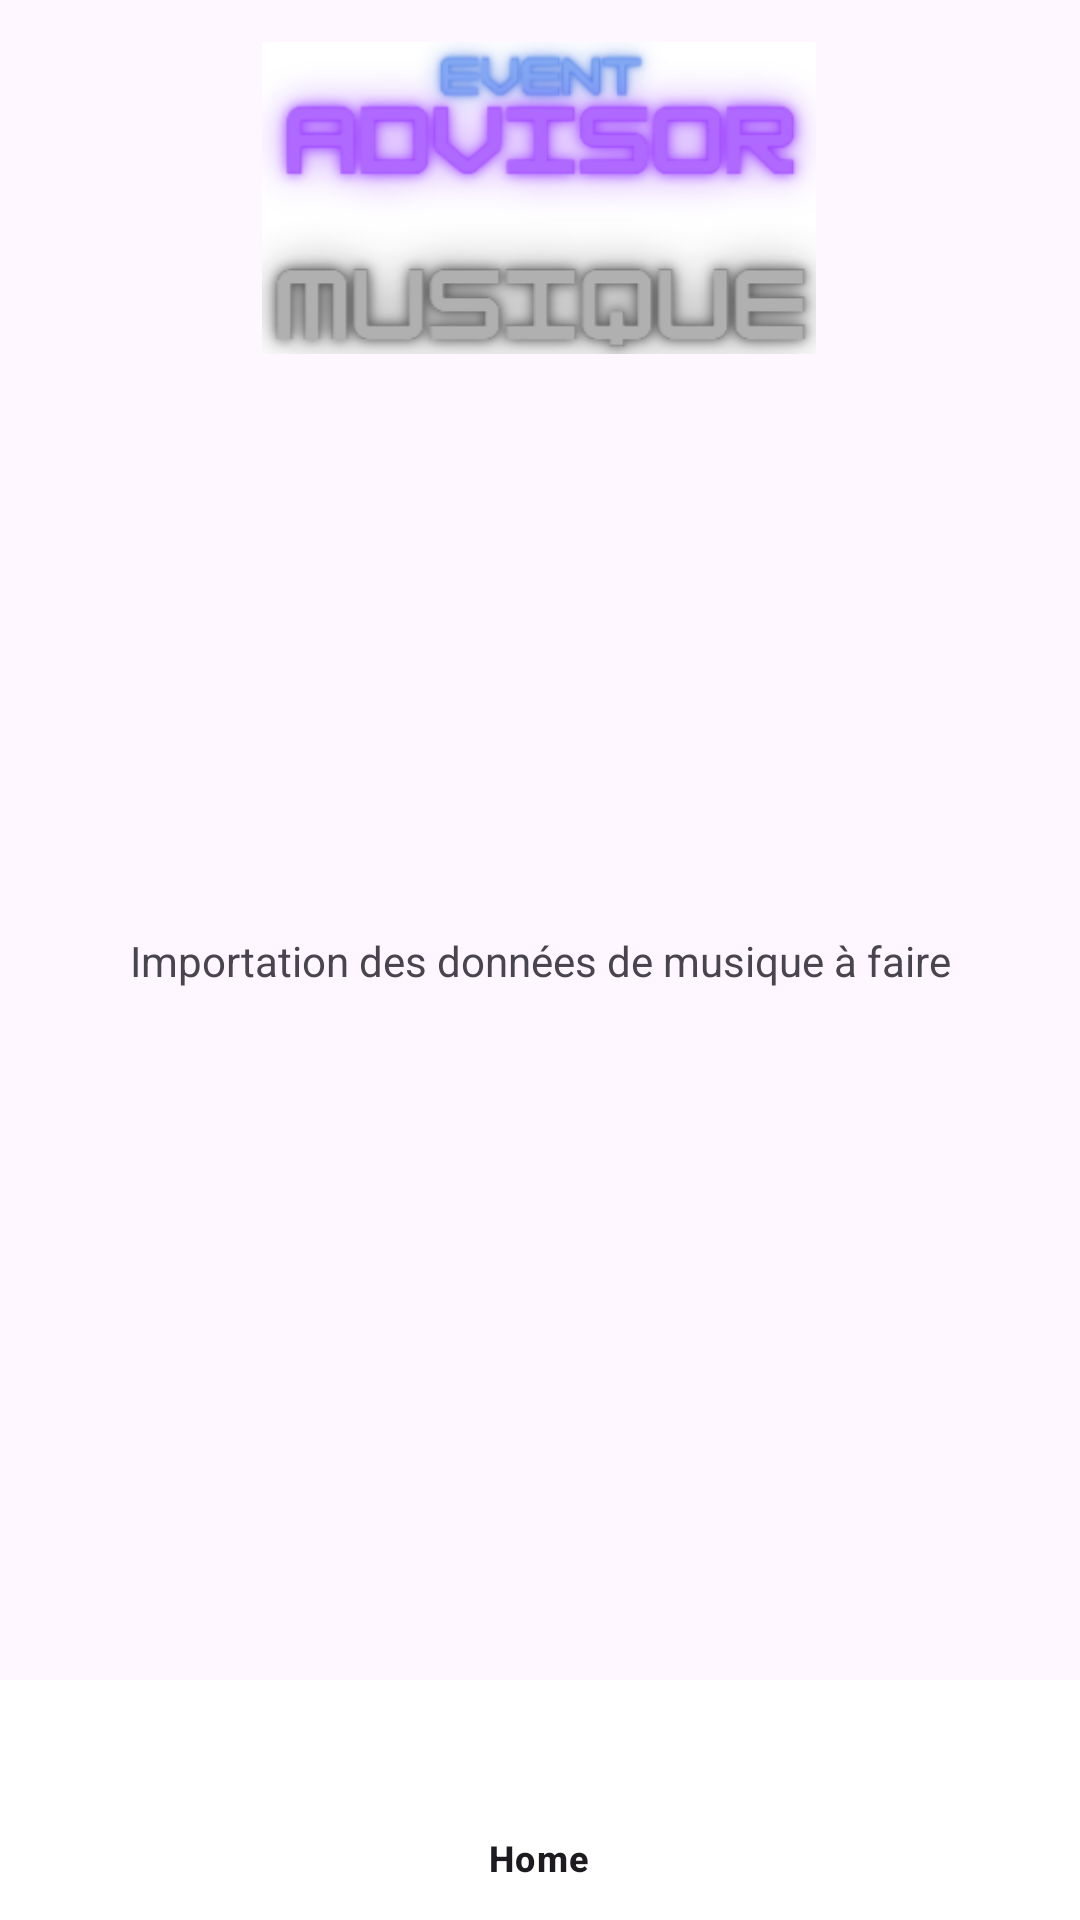

Reconstruct the res/layout file that produces this screen, plus the resources it refers to.
<!-- AndroidManifest.xml: application theme Theme.Eventadvisor -->
<!-- res/layout/activity_musique.xml -->
<?xml version="1.0" encoding="utf-8"?>
<RelativeLayout xmlns:android="http://schemas.android.com/apk/res/android"
    xmlns:app="http://schemas.android.com/apk/res-auto"
    xmlns:tools="http://schemas.android.com/tools"
    android:layout_width="match_parent"
    android:layout_height="match_parent"
    tools:context=".MusiqueActivity">

    <LinearLayout
        android:layout_width="match_parent"
        android:layout_height="match_parent"
        android:orientation="vertical">

        <LinearLayout
            android:layout_width="match_parent"
            android:layout_height="match_parent"
            android:orientation="vertical">

            <androidx.constraintlayout.widget.ConstraintLayout
                android:layout_width="match_parent"
                android:layout_height="match_parent">

                <ImageView
                    android:id="@+id/imageView2"
                    android:layout_width="222dp"
                    android:layout_height="104dp"
                    android:src="@drawable/logo_musique_activity"
                    app:layout_constraintBottom_toBottomOf="parent"
                    app:layout_constraintEnd_toEndOf="parent"
                    app:layout_constraintHorizontal_bias="0.498"
                    app:layout_constraintStart_toStartOf="parent"
                    app:layout_constraintTop_toTopOf="parent"
                    app:layout_constraintVertical_bias="0.026" />
                <com.google.android.material.bottomnavigation.BottomNavigationView
                    android:id="@+id/bottomNav"
                    android:layout_width="match_parent"
                    android:layout_height="wrap_content"
                    android:background="@color/white"
                    app:layout_constraintBottom_toBottomOf="parent"
                    app:layout_constraintEnd_toEndOf="parent"
                    app:layout_constraintHorizontal_bias="1.0"
                    app:layout_constraintStart_toStartOf="parent"
                    app:layout_constraintTop_toTopOf="parent"
                    app:layout_constraintVertical_bias="1.0"
                    app:menu="@menu/bottom_nav">
                </com.google.android.material.bottomnavigation.BottomNavigationView>

                <TextView
                    android:id="@+id/textView"
                    android:layout_width="wrap_content"
                    android:layout_height="wrap_content"
                    android:text="Importation des données de musique à faire"
                    app:layout_constraintBottom_toBottomOf="parent"
                    app:layout_constraintEnd_toEndOf="parent"
                    app:layout_constraintStart_toStartOf="parent"
                    app:layout_constraintTop_toTopOf="parent" />
            </androidx.constraintlayout.widget.ConstraintLayout>
        </LinearLayout>
    </LinearLayout>
</RelativeLayout>
<!-- resources referenced by this layout -->
<resources>
  <color name="white">#FFFFFFFF</color>
  <!-- drawable logo_musique_activity: png bitmap (drawable-normal, 33208 bytes) -->
  <style name="Theme.Eventadvisor" parent="Base.Theme.Eventadvisor" />
  <style name="Base.Theme.Eventadvisor" parent="Theme.Material3.DayNight.NoActionBar">
          
          
      </style>
</resources>
